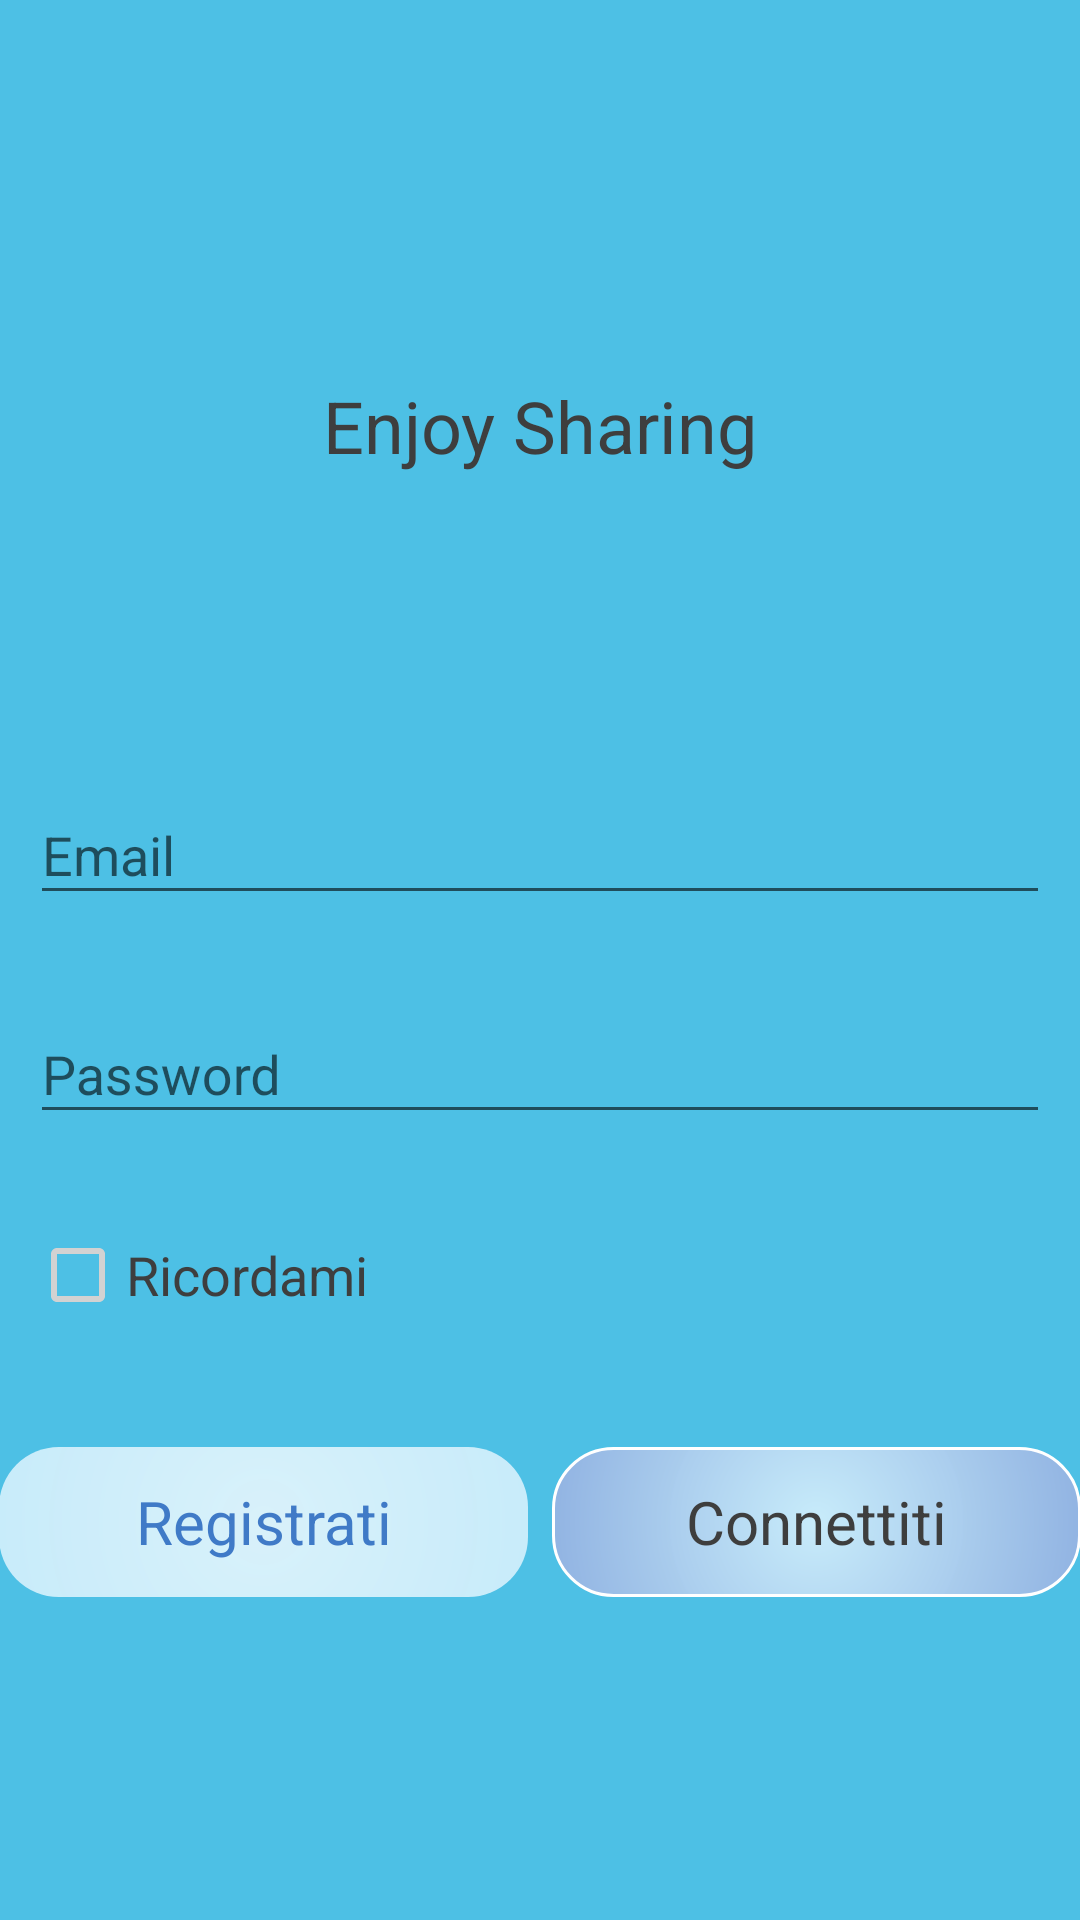

Produce the Android XML layout that renders to this screen, including the resource entries it uses.
<!-- AndroidManifest.xml: application theme EnjoySharingTheme -->
<!-- res/layout/activity_login.xml -->
<RelativeLayout xmlns:android="http://schemas.android.com/apk/res/android"
    xmlns:tools="http://schemas.android.com/tools"
    android:layout_width="match_parent"
    android:layout_height="match_parent"
    android:background="@color/baseColor"
    android:gravity="center_horizontal"
    android:orientation="vertical"
    android:paddingBottom="@dimen/activity_vertical_margin"
    android:paddingLeft="@dimen/activity_horizontal_margin"
    android:paddingRight="@dimen/activity_horizontal_margin"
    android:paddingTop="@dimen/activity_vertical_margin"
    tools:context="enjoysharing.enjoysharing.Activity.LoginActivity">

    
    <ProgressBar
        android:id="@+id/login_progress"
        style="@style/EnjoySharingProgressBarStyle"
        android:layout_width="wrap_content"
        android:layout_height="wrap_content"
        android:layout_centerHorizontal="true"
        android:layout_centerVertical="true"
        android:indeterminateTint="@color/white"
        android:visibility="gone"
        tools:layout_editor_absoluteX="154dp"
        tools:layout_editor_absoluteY="495dp" />

    <FrameLayout
        android:id="@+id/login_form_layout"
        android:layout_width="match_parent"
        android:layout_height="match_parent">

        <LinearLayout
            android:layout_width="match_parent"
            android:layout_height="wrap_content"
            android:layout_marginTop="20pt"
            android:orientation="vertical">

            <TextView
                android:id="@+id/txtTitle"
                android:layout_width="match_parent"
                android:layout_height="139dp"
                android:layout_marginTop="15pt"
                android:layout_marginBottom="20pt"
                android:gravity="center_vertical|center_horizontal"
                android:text="@string/app_name"
                android:textAlignment="center"
                android:textSize="24sp" />

            <android.support.design.widget.TextInputLayout
                android:layout_width="match_parent"
                android:layout_height="wrap_content">

                <AutoCompleteTextView
                    android:id="@+id/txtBoxEmail"
                    android:layout_width="match_parent"
                    android:layout_height="wrap_content"
                    android:layout_marginLeft="5pt"
                    android:layout_marginRight="5pt"
                    android:hint="@string/txtBoxEmail"
                    android:inputType="textEmailAddress"
                    android:maxLines="1"
                    android:singleLine="true" />

            </android.support.design.widget.TextInputLayout>

            <android.support.design.widget.TextInputLayout
                android:layout_width="match_parent"
                android:layout_height="wrap_content"
                android:layout_marginTop="10pt">

                <EditText
                    android:id="@+id/txtBoxPassword"
                    android:layout_width="match_parent"
                    android:layout_height="wrap_content"
                    android:layout_marginLeft="5pt"
                    android:layout_marginRight="5pt"
                    android:layout_marginTop="5pt"
                    android:hint="@string/txtBoxPassword"
                    android:imeActionId="6"
                    android:imeOptions="actionUnspecified"
                    android:inputType="textPassword"
                    android:maxLines="1"
                    android:singleLine="true"
                    android:textColorLink="@color/textColor" />

            </android.support.design.widget.TextInputLayout>

            <CheckBox
                android:id="@+id/chcBoxRememberMe"
                android:layout_width="match_parent"
                android:layout_height="wrap_content"
                android:layout_marginStart="5pt"
                android:layout_marginTop="15pt"
                android:layout_marginEnd="5pt"
                android:buttonTint="@color/grey"
                android:text="@string/chcBoxRememberMe"
                android:textColor="@color/textColor"
                android:textSize="18dp" />

            <LinearLayout
                android:layout_width="match_parent"
                android:layout_height="66dp"
                android:layout_marginTop="20pt"
                android:orientation="horizontal">

                <Button
                    android:id="@+id/btnRegister"
                    style="@style/EnjoySharingButtonLightStyle"
                    android:layout_width="match_parent"
                    android:layout_height="50dp"
                    android:layout_marginRight="2pt"
                    android:layout_weight="5"
                    android:text="@string/btnRegister"
                    android:textColor="@color/baseColorDark"
                    tools:layout_editor_absoluteY="288dp" />

                <Button
                    android:id="@+id/btnLogin"
                    style="@style/EnjoySharingButtonStyle"
                    android:layout_width="match_parent"
                    android:layout_height="50dp"
                    android:layout_marginLeft="2pt"
                    android:layout_weight="5"
                    android:text="@string/btnLogin"
                    tools:layout_editor_absoluteY="269dp" />

            </LinearLayout>

        </LinearLayout>
    </FrameLayout>

</RelativeLayout>
<!-- resources referenced by this layout -->
<resources>
  <color name="baseColor">#d62cb4e1</color>
  <color name="baseColorDark">#d62363bc</color>
  <color name="grey">#D2D2D2</color>
  <color name="textColor">#3e3e3e</color>
  <color name="white">#ffffff</color>
  <string name="app_name">Enjoy Sharing</string>
  <string name="btnLogin">Connettiti</string>
  <string name="btnRegister">Registrati</string>
  <string name="chcBoxRememberMe">Ricordami</string>
  <string name="txtBoxEmail">Email</string>
  <string name="txtBoxPassword">Password</string>
  <style name="EnjoySharingButtonLightStyle" parent="android:Widget.Button">
          <item name="android:background">@drawable/button_gradient_light</item>
          <item name="android:layout_centerHorizontal">true</item>
          <item name="android:textColor">@color/textColor</item>
          <item name="android:textSize">20sp</item>
          <item name="android:buttonStyle">@style/TextAppearance.AppCompat.Medium</item>
      </style>
  <style name="EnjoySharingButtonStyle" parent="android:Widget.Button">
          <item name="android:background">@drawable/button_gradient</item>
          <item name="android:layout_centerHorizontal">true</item>
          <item name="android:textColor">@color/textColor</item>
          <item name="android:textSize">20sp</item>
          <item name="android:buttonStyle">@style/TextAppearance.AppCompat.Medium</item>
      </style>
  <style name="EnjoySharingProgressBarStyle" parent="@style/Widget.AppCompat.ProgressBar">
          <item name="android:progressDrawable">@drawable/progress_bar_custom</item>
      </style>
  <!-- drawable button_gradient_light (drawable) -->
  <?xml version="1.0" encoding="utf-8"?>
  <shape xmlns:android="http://schemas.android.com/apk/res/android">
      <gradient
          android:type="radial"
          android:gradientRadius="400%p"
          android:startColor="#e1eaf7fd"
          android:endColor="#dac6ecfc" />
      <corners
          android:bottomLeftRadius="20dp"
          android:topLeftRadius="20dp"
          android:topRightRadius="20dp"
          android:bottomRightRadius="20dp"
          />
  </shape>
  <!-- drawable button_gradient (drawable) -->
  <?xml version="1.0" encoding="utf-8"?>
  <shape xmlns:android="http://schemas.android.com/apk/res/android">
      <gradient
          android:type="radial"
          android:gradientRadius="400%p"
          android:startColor="#e1d7f1fd"
          android:endColor="#e35166c2" />
      <corners
          android:bottomLeftRadius="20dp"
          android:topLeftRadius="20dp"
          android:topRightRadius="20dp"
          android:bottomRightRadius="20dp"
          />
      <stroke
          android:width="1dp"
          android:color="@color/white"
          />
  </shape>
  <color name="colorPrimaryDark">#d62363bc</color>
  <color name="colorAccent">#d62cb4e1</color>
  <style name="EnjoySharingTextViewStyle" parent="android:Widget.TextView">
          <item name="android:textAlignment">center</item>
          <item name="android:textColor">@color/textColor</item>
          <item name="android:textSize">18sp</item>
      </style>
  <style name="EnjoySharingEditText" parent="Widget.AppCompat.EditText">
          <item name="android:textColor">@color/textColor</item>
          <item name="android:textColorHint">@color/textColor</item>
          <item name="colorAccent">@color/textColor</item>
          <item name="colorControlNormal">@color/textColor</item>
          <item name="colorControlActivated">@color/textColor</item>
      </style>
  <color name="baseColorLight">#dac6ecfc</color>
</resources>
